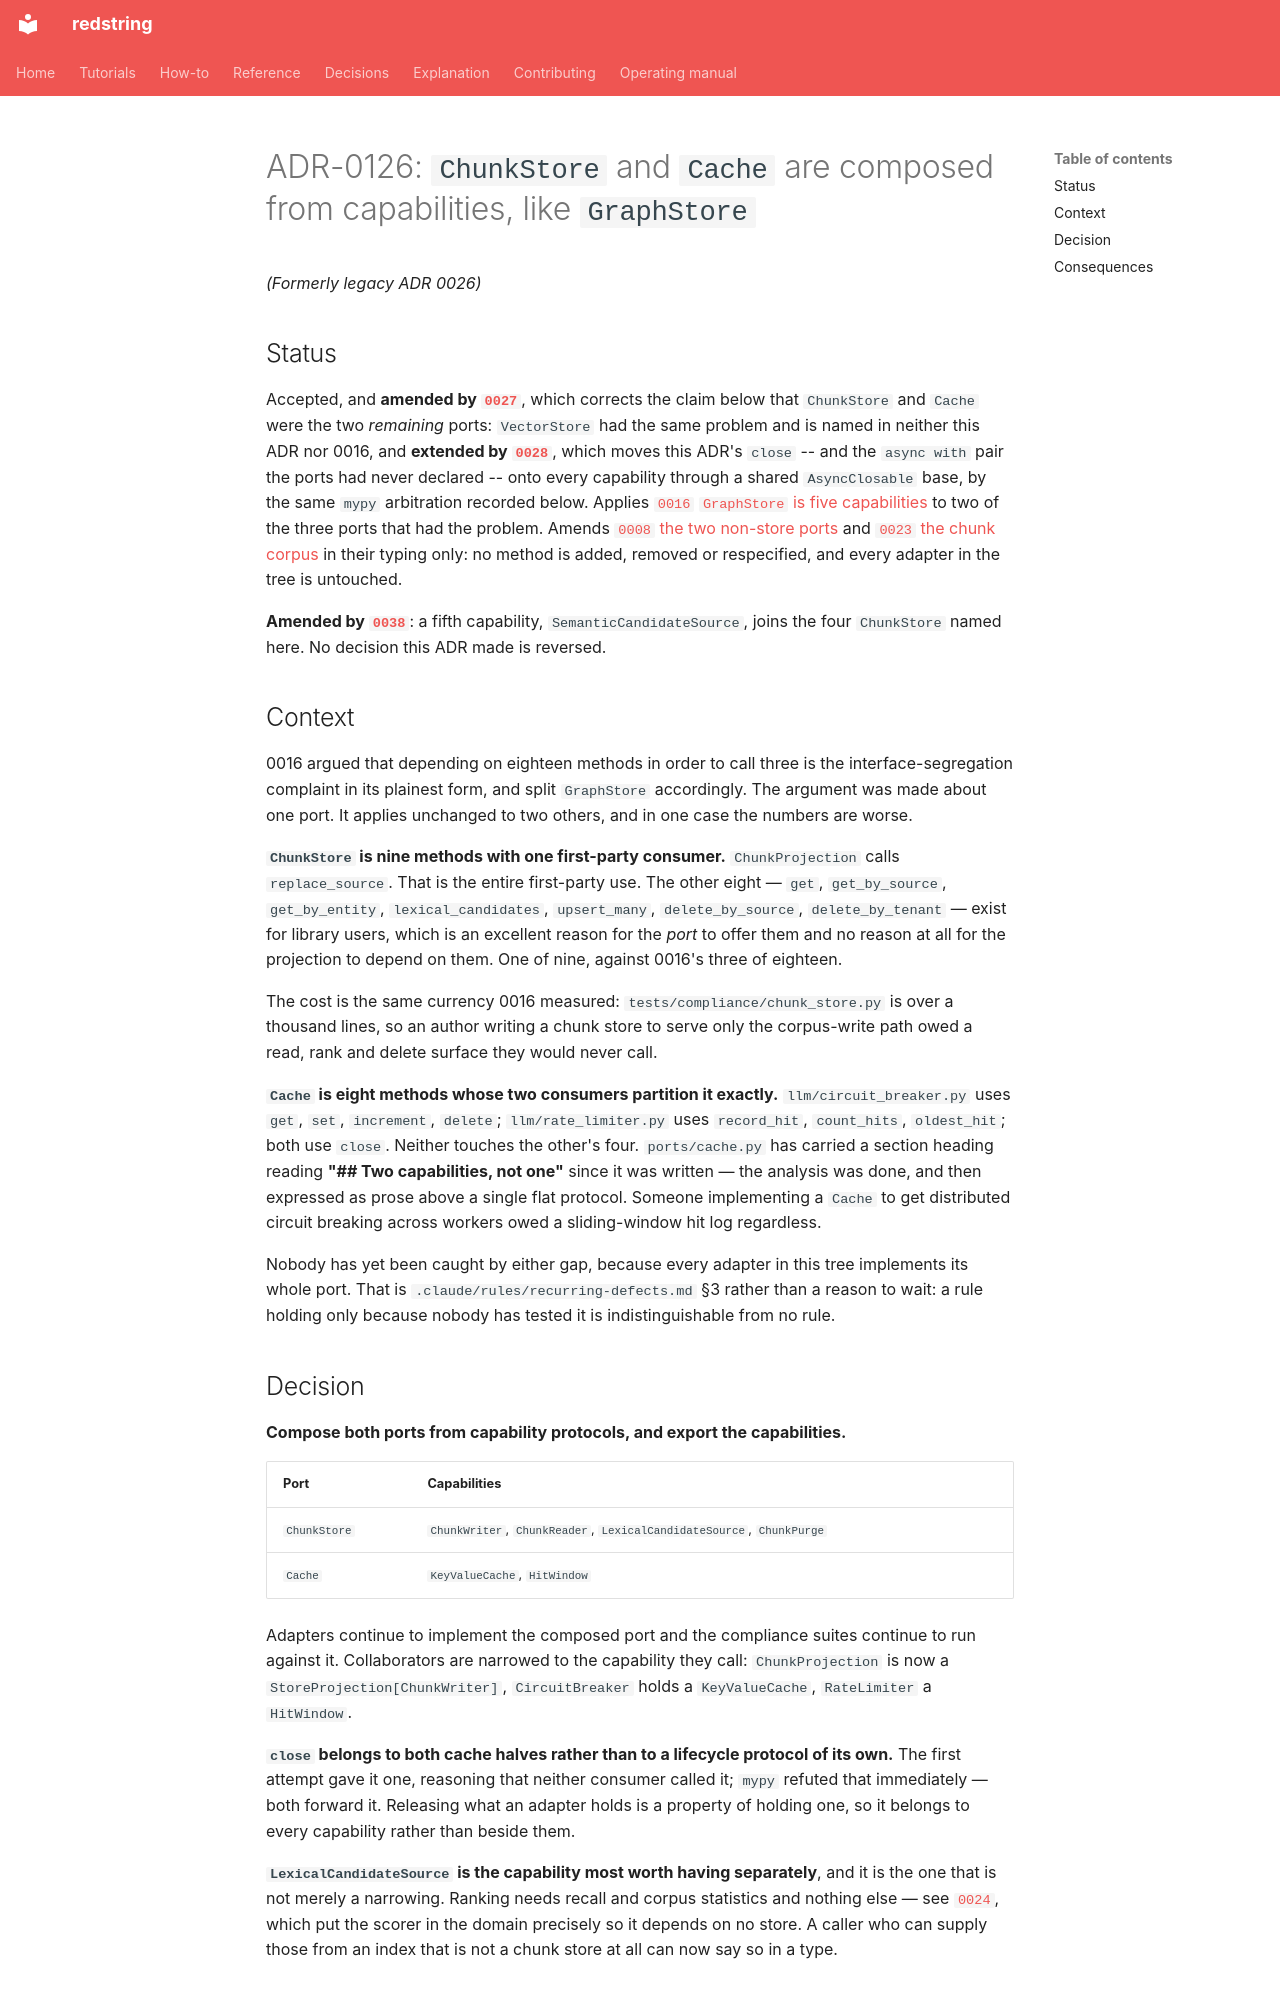

repository: tyevans/redstring · page: project/adrs/accepted/adr-0126-chunk-store-and-cache-are-capabilities-too/index.html · generator: mkdocs

---
id: '0126'
title: ChunkStore and Cache are composed from capabilities, like GraphStore
status: Accepted
target_bc: ports
governing_prds:
- PRD-0001
governing_stories:
- US-0003
legacy_id: '0026'
amends:
- ADR-0108
- ADR-0123
amended_by:
- ADR-0127
- ADR-0138
---

# ADR-0126: `ChunkStore` and `Cache` are composed from capabilities, like `GraphStore`
*(Formerly legacy ADR 0026)*

## Status

Accepted, and **amended by
[`0027`](adr-0127-vector-store-is-three-capabilities-and-so-is-every-collaborator.md)**,
which corrects the claim below that `ChunkStore` and `Cache` were the two
*remaining* ports: `VectorStore` had the same problem and is named in neither
this ADR nor 0016, and **extended by
[`0028`](adr-0128-a-capability-declares-its-own-release.md)**, which moves this
ADR's `close` -- and the `async with` pair the ports had never declared -- onto
every capability through a shared `AsyncClosable` base, by the same `mypy`
arbitration recorded below. Applies [`0016` `GraphStore` is five
capabilities](adr-0116-graph-store-is-five-capabilities.md) to two of the three
ports that had the problem. Amends [`0008` the two non-store
ports](adr-0108-the-two-non-store-ports.md) and [`0023` the chunk
corpus](adr-0123-the-chunk-corpus.md) in their typing only: no method is added,
removed or respecified, and every adapter in the tree is untouched.

**Amended by [`0038`](adr-0138-the-chunks-vector-lives-on-the-chunk.md)**: a
fifth capability, `SemanticCandidateSource`, joins the four `ChunkStore`
named here. No decision this ADR made is reversed.

## Context

0016 argued that depending on eighteen methods in order to call three is the
interface-segregation complaint in its plainest form, and split `GraphStore`
accordingly. The argument was made about one port. It applies unchanged to two
others, and in one case the numbers are worse.

**`ChunkStore` is nine methods with one first-party consumer.**
`ChunkProjection` calls `replace_source`. That is the entire first-party use.
The other eight — `get`, `get_by_source`, `get_by_entity`,
`lexical_candidates`, `upsert_many`, `delete_by_source`, `delete_by_tenant` —
exist for library users, which is an excellent reason for the *port* to offer
them and no reason at all for the projection to depend on them. One of nine,
against 0016's three of eighteen.

The cost is the same currency 0016 measured: `tests/compliance/chunk_store.py`
is over a thousand lines, so an author writing a chunk store to serve only the
corpus-write path owed a read, rank and delete surface they would never call.

**`Cache` is eight methods whose two consumers partition it exactly.**
`llm/circuit_breaker.py` uses `get`, `set`, `increment`, `delete`;
`llm/rate_limiter.py` uses `record_hit`, `count_hits`, `oldest_hit`; both use
`close`. Neither touches the other's four. `ports/cache.py` has carried a
section heading reading **"## Two capabilities, not one"** since it was
written — the analysis was done, and then expressed as prose above a single
flat protocol. Someone implementing a `Cache` to get distributed circuit
breaking across workers owed a sliding-window hit log regardless.

Nobody has yet been caught by either gap, because every adapter in this tree
implements its whole port. That is `.claude/rules/recurring-defects.md` §3
rather than a reason to wait: a rule holding only because nobody has tested it
is indistinguishable from no rule.
